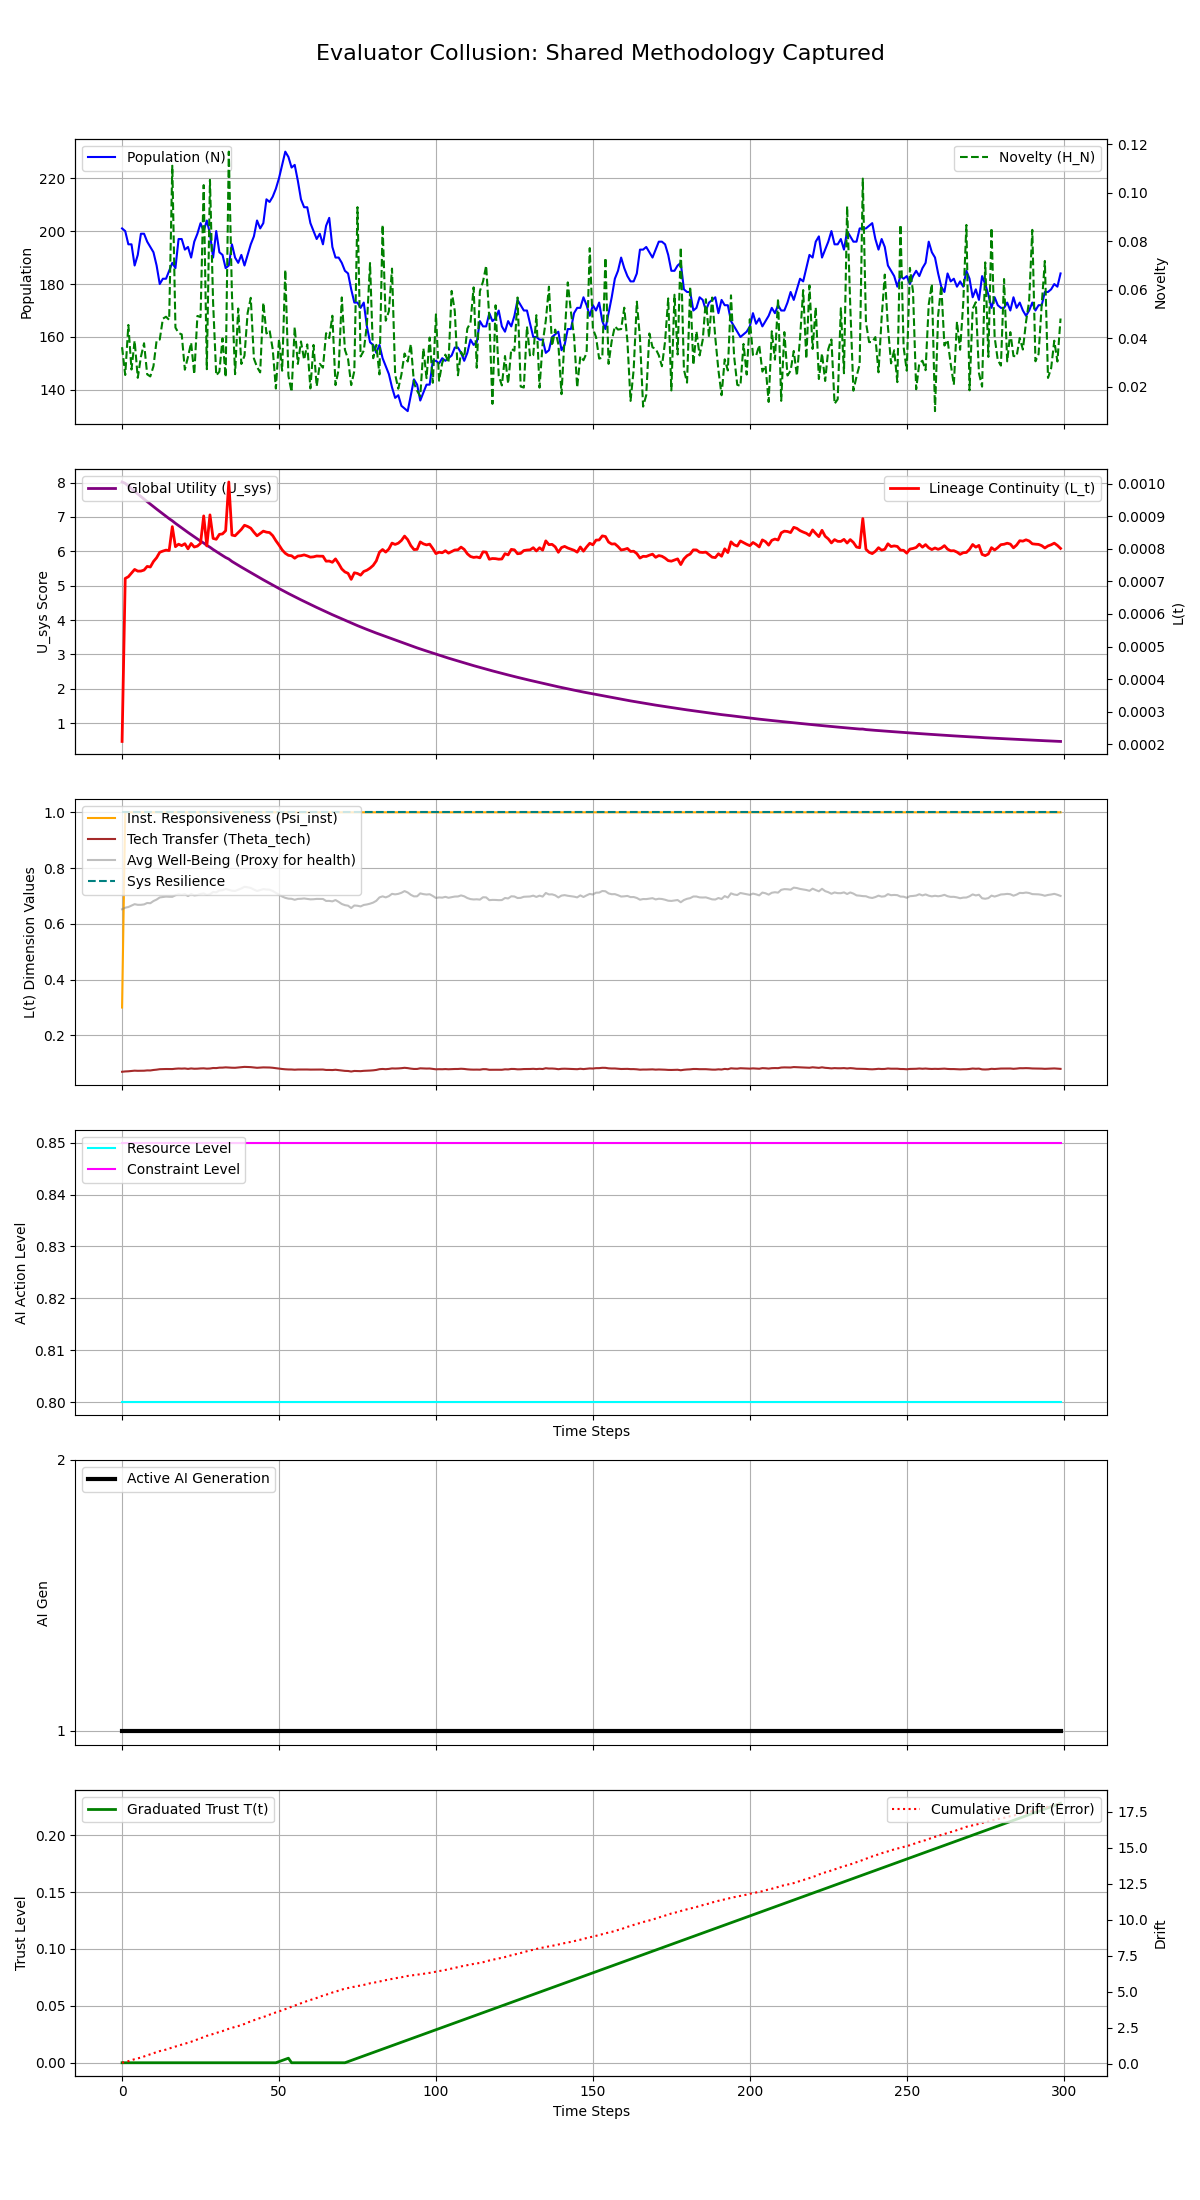

Values plotted in this chart, from the file beside it:
Step, population, H_N, H_E, avg_well_being, L_t, Psi_inst, Theta_tech, U_sys, integral_U_sys, resource_level, constraint_level, max_constraint_level, ai_generation, trust_level, cumulative_drift, system_resilience
0, 201, 0.03637, 0.1, 0.6525, 0.000209, 0.3, 0.06968, 8.017, 8.017, 0.8, 0.85, 0.85, 1, 0.0, 0.07144, 1.0
1, 200, 0.02489, 0.1, 0.658, 0.0007088, 1.0, 0.07088, 7.977, 15.99, 0.8, 0.85, 0.85, 1, 0.0, 0.1234, 1.0
2, 195, 0.04553, 0.1, 0.6604, 0.0007141, 1.0, 0.07141, 7.899, 23.89, 0.8, 0.85, 0.85, 1, 0.0, 0.1812, 1.0
3, 195, 0.02715, 0.1, 0.6656, 0.0007256, 1.0, 0.07256, 7.821, 31.71, 0.8, 0.85, 0.85, 1, 0.0, 0.251, 1.0
4, 187, 0.03901, 0.1, 0.6706, 0.0007365, 1.0, 0.07365, 7.745, 39.46, 0.8, 0.85, 0.85, 1, 0.0, 0.3196, 1.0
5, 191, 0.02374, 0.1, 0.6683, 0.0007313, 1.0, 0.07313, 7.668, 47.13, 0.8, 0.85, 0.85, 1, 0.0, 0.3776, 1.0
6, 199, 0.03238, 0.1, 0.6683, 0.0007315, 1.0, 0.07315, 7.592, 54.72, 0.8, 0.85, 0.85, 1, 0.0, 0.4317, 1.0
7, 199, 0.03798, 0.1, 0.6697, 0.0007346, 1.0, 0.07346, 7.518, 62.24, 0.8, 0.85, 0.85, 1, 0.0, 0.5093, 1.0
8, 196, 0.02516, 0.1, 0.6749, 0.0007458, 1.0, 0.07458, 7.444, 69.68, 0.8, 0.85, 0.85, 1, 0.0, 0.5872, 1.0
9, 194, 0.0243, 0.1, 0.674, 0.0007439, 1.0, 0.07439, 7.371, 77.05, 0.8, 0.85, 0.85, 1, 0.0, 0.6587, 1.0
10, 192, 0.02852, 0.1, 0.6818, 0.0007609, 1.0, 0.07609, 7.299, 84.35, 0.8, 0.85, 0.85, 1, 0.0, 0.7258, 1.0
11, 187, 0.0391, 0.1, 0.6871, 0.0007724, 1.0, 0.07724, 7.228, 91.58, 0.8, 0.85, 0.85, 1, 0.0, 0.8162, 1.0
12, 180, 0.03951, 0.1, 0.6947, 0.000789, 1.0, 0.0789, 7.158, 98.74, 0.8, 0.85, 0.85, 1, 0.0, 0.8796, 1.0
13, 182, 0.04812, 0.1, 0.6964, 0.0007928, 1.0, 0.07928, 7.088, 105.8, 0.8, 0.85, 0.85, 1, 0.0, 0.927, 1.0
14, 182, 0.04893, 0.1, 0.6978, 0.0007958, 1.0, 0.07958, 7.018, 112.8, 0.8, 0.85, 0.85, 1, 0.0, 0.9854, 1.0
15, 185, 0.04762, 0.1, 0.6972, 0.0007944, 1.0, 0.07944, 6.949, 119.8, 0.8, 0.85, 0.85, 1, 0.0, 1.062, 1.0
16, 188, 0.1112, 0.1, 0.697, 0.0008677, 1.0, 0.07941, 6.887, 126.7, 0.8, 0.85, 0.85, 1, 0.0, 1.124, 1.0
17, 186, 0.04445, 0.1, 0.7026, 0.0008062, 1.0, 0.08062, 6.814, 133.5, 0.8, 0.85, 0.85, 1, 0.0, 1.196, 1.0
18, 197, 0.04219, 0.1, 0.7061, 0.0008139, 1.0, 0.08139, 6.747, 140.2, 0.8, 0.85, 0.85, 1, 0.0, 1.254, 1.0
19, 197, 0.04165, 0.1, 0.7041, 0.0008095, 1.0, 0.08095, 6.68, 146.9, 0.8, 0.85, 0.85, 1, 0.0, 1.332, 1.0
20, 193, 0.02708, 0.1, 0.7068, 0.0008155, 1.0, 0.08155, 6.615, 153.5, 0.8, 0.85, 0.85, 1, 0.0, 1.398, 1.0
21, 194, 0.03235, 0.1, 0.6996, 0.0007997, 1.0, 0.07997, 6.549, 160.1, 0.8, 0.85, 0.85, 1, 0.0, 1.455, 1.0
22, 190, 0.03822, 0.1, 0.7071, 0.0008161, 1.0, 0.08161, 6.485, 166.6, 0.8, 0.85, 0.85, 1, 0.0, 1.528, 1.0
23, 196, 0.02521, 0.1, 0.7021, 0.0008052, 1.0, 0.08052, 6.421, 173, 0.8, 0.85, 0.85, 1, 0.0, 1.611, 1.0
24, 199, 0.04926, 0.1, 0.7034, 0.0008081, 1.0, 0.08081, 6.358, 179.3, 0.8, 0.85, 0.85, 1, 0.0, 1.685, 1.0
25, 203, 0.04878, 0.1, 0.7073, 0.0008165, 1.0, 0.08165, 6.296, 185.6, 0.8, 0.85, 0.85, 1, 0.0, 1.767, 1.0
26, 200, 0.1032, 0.1, 0.7091, 0.0009007, 1.0, 0.08204, 6.24, 191.9, 0.8, 0.85, 0.85, 1, 0.0, 1.856, 1.0
27, 204, 0.02728, 0.1, 0.7037, 0.0008086, 1.0, 0.08086, 6.172, 198.1, 0.8, 0.85, 0.85, 1, 0.0, 1.938, 1.0
28, 199, 0.1054, 0.1, 0.7062, 0.0009038, 1.0, 0.0814, 6.119, 204.2, 0.8, 0.85, 0.85, 1, 0.0, 2.004, 1.0
29, 190, 0.05474, 0.1, 0.7143, 0.0008317, 1.0, 0.08317, 6.053, 210.2, 0.8, 0.85, 0.85, 1, 0.0, 2.071, 1.0
30, 200, 0.02474, 0.1, 0.7131, 0.000829, 1.0, 0.0829, 5.993, 216.2, 0.8, 0.85, 0.85, 1, 0.0, 2.133, 1.0
31, 192, 0.02627, 0.1, 0.72, 0.000844, 1.0, 0.0844, 5.935, 222.2, 0.8, 0.85, 0.85, 1, 0.0, 2.214, 1.0
32, 191, 0.04002, 0.1, 0.7206, 0.0008455, 1.0, 0.08455, 5.877, 228, 0.8, 0.85, 0.85, 1, 0.0, 2.27, 1.0
33, 186, 0.02399, 0.1, 0.7252, 0.0008553, 1.0, 0.08553, 5.82, 233.9, 0.8, 0.85, 0.85, 1, 0.0, 2.354, 1.0
34, 187, 0.117, 0.1, 0.7219, 0.001005, 1.0, 0.08482, 5.774, 239.6, 0.8, 0.85, 0.85, 1, 0.0, 2.43, 1.0
35, 195, 0.05819, 0.1, 0.719, 0.0008418, 1.0, 0.08418, 5.705, 245.3, 0.8, 0.85, 0.85, 1, 0.0, 2.492, 1.0
36, 190, 0.02524, 0.1, 0.718, 0.0008397, 1.0, 0.08397, 5.648, 251, 0.8, 0.85, 0.85, 1, 0.0, 2.564, 1.0
37, 188, 0.05232, 0.1, 0.7226, 0.0008497, 1.0, 0.08497, 5.594, 256.6, 0.8, 0.85, 0.85, 1, 0.0, 2.619, 1.0
38, 191, 0.02944, 0.1, 0.727, 0.0008592, 1.0, 0.08592, 5.539, 262.1, 0.8, 0.85, 0.85, 1, 0.0, 2.691, 1.0
39, 187, 0.03284, 0.1, 0.7329, 0.000872, 1.0, 0.0872, 5.486, 267.6, 0.8, 0.85, 0.85, 1, 0.0, 2.764, 1.0
40, 191, 0.05046, 0.1, 0.7312, 0.0008684, 1.0, 0.08684, 5.432, 273, 0.8, 0.85, 0.85, 1, 0.0, 2.863, 1.0
41, 195, 0.05672, 0.1, 0.7287, 0.000863, 1.0, 0.0863, 5.378, 278.4, 0.8, 0.85, 0.85, 1, 0.0, 2.948, 1.0
42, 198, 0.0317, 0.1, 0.723, 0.0008507, 1.0, 0.08507, 5.324, 283.7, 0.8, 0.85, 0.85, 1, 0.0, 3.025, 1.0
43, 204, 0.02817, 0.1, 0.718, 0.0008396, 1.0, 0.08396, 5.271, 289, 0.8, 0.85, 0.85, 1, 0.0, 3.105, 1.0
44, 201, 0.02597, 0.1, 0.7213, 0.0008468, 1.0, 0.08468, 5.22, 294.2, 0.8, 0.85, 0.85, 1, 0.0, 3.178, 1.0
45, 203, 0.05471, 0.1, 0.7245, 0.0008539, 1.0, 0.08539, 5.169, 299.4, 0.8, 0.85, 0.85, 1, 0.0, 3.245, 1.0
46, 212, 0.04202, 0.1, 0.7231, 0.0008508, 1.0, 0.08508, 5.118, 304.5, 0.8, 0.85, 0.85, 1, 0.0, 3.316, 1.0
47, 211, 0.0433, 0.1, 0.7225, 0.0008495, 1.0, 0.08495, 5.068, 309.6, 0.8, 0.85, 0.85, 1, 0.0, 3.411, 1.0
48, 213, 0.03546, 0.1, 0.7182, 0.0008401, 1.0, 0.08401, 5.017, 314.6, 0.8, 0.85, 0.85, 1, 0.0, 3.483, 1.0
49, 216, 0.01931, 0.1, 0.7111, 0.0008247, 1.0, 0.08247, 4.967, 319.6, 0.8, 0.85, 0.85, 1, 0.0, 3.568, 1.0
50, 220, 0.03966, 0.1, 0.7049, 0.0008112, 1.0, 0.08112, 4.917, 324.5, 0.8, 0.85, 0.85, 1, 0.001, 3.636, 1.0
51, 225, 0.02667, 0.1, 0.6981, 0.0007964, 1.0, 0.07964, 4.868, 329.3, 0.8, 0.85, 0.85, 1, 0.002, 3.718, 1.0
52, 230, 0.06828, 0.1, 0.6933, 0.000786, 1.0, 0.0786, 4.819, 334.2, 0.8, 0.85, 0.85, 1, 0.003, 3.793, 1.0
53, 228, 0.02454, 0.1, 0.6904, 0.0007797, 1.0, 0.07797, 4.771, 338.9, 0.8, 0.85, 0.85, 1, 0.004, 3.861, 1.0
54, 224, 0.01792, 0.1, 0.6898, 0.0007784, 1.0, 0.07784, 4.724, 343.7, 0.8, 0.85, 0.85, 1, 0.0, 3.967, 1.0
55, 225, 0.04466, 0.1, 0.6864, 0.0007709, 1.0, 0.07709, 4.677, 348.3, 0.8, 0.85, 0.85, 1, 0.0, 4.032, 1.0
56, 219, 0.02947, 0.1, 0.6895, 0.0007776, 1.0, 0.07776, 4.632, 353, 0.8, 0.85, 0.85, 1, 0.0, 4.136, 1.0
57, 212, 0.03872, 0.1, 0.6899, 0.0007786, 1.0, 0.07786, 4.586, 357.6, 0.8, 0.85, 0.85, 1, 0.0, 4.199, 1.0
58, 209, 0.03119, 0.1, 0.6911, 0.0007811, 1.0, 0.07811, 4.542, 362.1, 0.8, 0.85, 0.85, 1, 0.0, 4.283, 1.0
59, 209, 0.03751, 0.1, 0.6897, 0.000778, 1.0, 0.0778, 4.497, 366.6, 0.8, 0.85, 0.85, 1, 0.0, 4.36, 1.0
... 240 more rows
